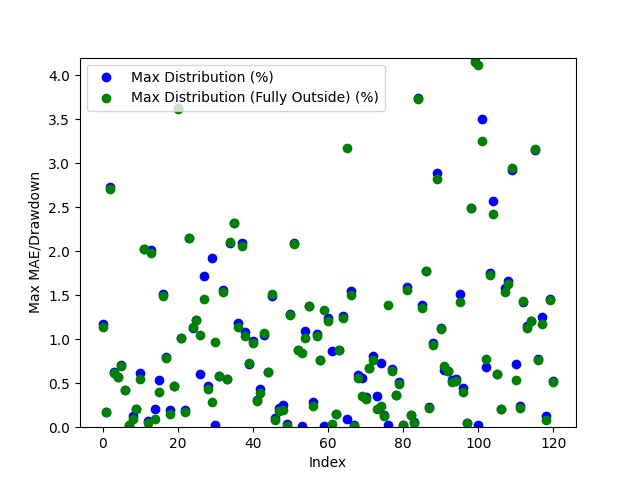

Values plotted in this chart, from the file beside it:
Date, Day of the Week, Win/(Loss), Opening Range High, Opening Range Low, Daily High, Daily Low, Initial Range Size ($), Range Size (ticks), Range Size (points), First Candle Close Outside of Range Time, First Candle Close Price, First Candle Close Condition, First Candle Close Fully Outside of Open…, First Fully Close Price, First Fully Close Condition, Max Distribution (%), Max Distribution/Drawdown (points), Max Distribution (Fully Outside) (%), Max Distribution/Drawdown (Fully Outside…, First Candle Cross Opposite Side Conditi…, First Candle Cross Opposite Side Time, First Candle Cross Opposite Side Price
2024-03-11, Monday, Win, 2100, 2098, 2109, 2073, 2.2, 22, 0.22, 20:50:00, 2098, Below Opening Low, 20:55:00, 2097, Below Opening Low, 1.177, 2.44, 1.143, 2.37, Crossed Above Opening High, 20:35:00, 2099
2024-03-12, Tuesday, Win, 2089, 2087, 2106, 2083, 2.2, 22, 0.22, 20:40:00, 2086, Below Opening Low, 20:50:00, 2086, Below Opening Low, 0.168, 0.35, 0.168, 0.35, Crossed Above Opening High, 03:00:00, 2089
2024-03-13, Wednesday, Win, 2099, 2096, 2106, 2040, 3.3, 33, 0.33, 23:35:00, 2096, Below Opening Low, 00:10:00, 2096, Below Opening Low, 2.725, 5.56, 2.71, 5.53, Crossed Above Opening High, 02:55:00, 2100
2024-03-14, Thursday, Win, 2057, 2054, 2070, 2050, 2.9, 29, 0.29, 20:35:00, 2057, Above Opening High, 21:00:00, 2057, Above Opening High, 0.6233, 1.29, 0.6137, 1.27, Crossed Below Opening Low, 09:25:00, 2051
2024-03-17, Sunday, Win, 2064, 2060, 2076, 2047, 3.1, 31, 0.31, 21:45:00, 2064, Above Opening High, 21:45:00, 2064, Above Opening High, 0.5731, 1.19, 0.5731, 1.19, Crossed Below Opening Low, 09:35:00, 2057
2024-03-18, Monday, Win, 2049, 2048, 2066, 2032, 1.3, 13, 0.13, 20:45:00, 2047, Below Opening Low, 20:50:00, 2047, Below Opening Low, 0.7036, 1.43, 0.6937, 1.41, Crossed Above Opening High, 23:40:00, 2049
2024-03-19, Tuesday, Win, 2059, 2057, 2109, 2048, 2.5, 25.0, 0.25, 21:10:00, 2056, Below Opening Low, 21:35:00, 2056, Below Opening Low, 0.4248, 0.87, 0.42, 0.86, Crossed Above Opening High, 10:20:00, 2059
2024-03-20, Wednesday, Win, 2110, 2106, 2133, 2105, 4.9, 49, 0.49, 20:35:00, 2105, Below Opening Low, 20:40:00, 2105, Below Opening Low, 0.01426, 0.03, 0.02376, 0.05, Crossed Above Opening High, 23:10:00, 2111
2024-03-21, Thursday, Win, 2129, 2127, 2132, 2093, 2.0, 20.0, 0.2, 20:50:00, 2130, Above Opening High, 20:55:00, 2130, Above Opening High, 0.1266, 0.27, 0.08911, 0.19, Crossed Below Opening Low, 21:55:00, 2125
2024-03-24, Sunday, Win, 2097, 2094, 2112, 2089, 2.9, 29, 0.29, 21:10:00, 2093, Below Opening Low, 01:25:00, 2094, Below Opening Low, 0.201, 0.42, 0.2106, 0.44, Crossed Above Opening High, 09:00:00, 2096
2024-03-25, Monday, Win, 2105, 2103, 2118, 2092, 2.3, 23, 0.23, 20:35:00, 2105, Above Opening High, 20:40:00, 2106, Above Opening High, 0.6137, 1.3, 0.5524, 1.17, Crossed Below Opening Low, 23:40:00, 2102
2024-03-26, Tuesday, Loss, 2099, 2097, 2142, 2098, 1.5, 15.0, 0.15, 20:35:00, 2099, Above Opening High, 20:35:00, 2099, Above Opening High, 2.021, 4.33, 2.021, 4.33, Not Crossed, N/A, N/A
2024-03-27, Wednesday, Win, 2138, 2134, 2162, 2132, 4.2, 42, 0.42, 21:40:00, 2134, Below Opening Low, 23:05:00, 2133, Below Opening Low, 0.06566, 0.14, 0.0469, 0.1, Crossed Above Opening High, 06:25:00, 2138
2024-03-31, Sunday, Loss, 2166, 2162, 2165, 2120, 3.7, 37, 0.37, 21:30:00, 2162, Below Opening Low, 21:35:00, 2161, Below Opening Low, 2.015, 4.27, 1.977, 4.19, Not Crossed, N/A, N/A
2024-04-01, Monday, Win, 2125, 2122, 2130, 2072, 3.0, 30.0, 0.3, 23:10:00, 2125, Above Opening High, 04:05:00, 2128, Above Opening High, 0.2019, 0.43, 0.09392, 0.2, Crossed Below Opening Low, 00:20:00, 2122
2024-04-02, Tuesday, Win, 2086, 2081, 2103, 2070, 5.4, 54, 0.54, 03:30:00, 2081, Below Opening Low, 03:45:00, 2078, Below Opening Low, 0.5363, 1.11, 0.3962, 0.82, Crossed Above Opening High, 07:10:00, 2088
2024-04-03, Wednesday, Win, 2108, 2100, 2124, 2069, 7.1, 71, 0.71, 20:55:00, 2100, Below Opening Low, 21:45:00, 2100, Below Opening Low, 1.518, 3.14, 1.489, 3.08, Crossed Above Opening High, 04:25:00, 2107
2024-04-04, Thursday, Win, 2079, 2076, 2094, 2059, 2.9, 29, 0.29, 20:35:00, 2076, Below Opening Low, 20:45:00, 2076, Below Opening Low, 0.8012, 1.65, 0.7915, 1.63, Crossed Above Opening High, 01:05:00, 2080
2024-04-07, Sunday, Win, 2090, 2078, 2102, 2074, 12.1, 121, 1.21, 20:40:00, 2078, Below Opening Low, 23:30:00, 2077, Below Opening Low, 0.1977, 0.41, 0.1446, 0.3, Crossed Above Opening High, 08:15:00, 2093
2024-04-08, Monday, Win, 2093, 2091, 2107, 2081, 1.7, 17, 0.17, 20:50:00, 2091, Below Opening Low, 20:50:00, 2091, Below Opening Low, 0.4709, 0.98, 0.4709, 0.98, Crossed Above Opening High, 01:05:00, 2093
2024-04-09, Tuesday, Win, 2104, 2102, 2114, 2028, 2.4, 24, 0.24, 21:30:00, 2101, Below Opening Low, 21:35:00, 2101, Below Opening Low, 3.624, 7.35, 3.62, 7.34, Crossed Above Opening High, 20:30:00, 2103
2024-04-10, Wednesday, Win, 2042, 2037, 2064, 2017, 4.6, 46, 0.46, 21:50:00, 2043, Above Opening High, 21:50:00, 2043, Above Opening High, 1.018, 2.1, 1.018, 2.1, Crossed Below Opening Low, 04:45:00, 2037
2024-04-11, Thursday, Win, 2058, 2055, 2062, 2010, 3.2, 32, 0.32, 20:55:00, 2058, Above Opening High, 21:35:00, 2058, Above Opening High, 0.194, 0.4, 0.1697, 0.35, Crossed Below Opening Low, 05:00:00, 2055
2024-04-14, Sunday, Win, 2035, 2025, 2036, 1982, 9.5, 95.0, 0.95, 03:20:00, 2025, Below Opening Low, 05:35:00, 2025, Below Opening Low, 2.149, 4.26, 2.144, 4.25, Crossed Above Opening High, 02:15:00, 2034
2024-04-15, Monday, Win, 1992, 1988, 1995, 1965, 3.8, 38, 0.38, 21:10:00, 1987, Below Opening Low, 21:15:00, 1988, Below Opening Low, 1.125, 2.21, 1.135, 2.23, Crossed Above Opening High, 20:45:00, 1991
2024-04-16, Tuesday, Win, 1991, 1983, 2001, 1959, 7.4, 74, 0.74, 20:35:00, 1983, Below Opening Low, 01:55:00, 1983, Below Opening Low, 1.22, 2.39, 1.22, 2.39, Crossed Above Opening High, 22:30:00, 1990
2024-04-17, Wednesday, Win, 1966, 1964, 1987, 1952, 1.6, 16, 0.16, 20:50:00, 1964, Below Opening Low, 22:00:00, 1967, Above Opening High, 0.6045, 1.18, 1.047, 2.08, Crossed Above Opening High, 20:40:00, 1965
2024-04-18, Thursday, Win, 1956, 1949, 1974, 1916, 7.8, 78, 0.78, 20:50:00, 1949, Below Opening Low, 21:00:00, 1944, Below Opening Low, 1.712, 3.28, 1.462, 2.8, Crossed Above Opening High, 07:40:00, 1956
2024-04-21, Sunday, Win, 1974, 1969, 1993, 1959, 4.6, 46, 0.46, 20:35:00, 1968, Below Opening Low, 20:40:00, 1967, Below Opening Low, 0.4697, 0.92, 0.4289, 0.84, Crossed Above Opening High, 02:05:00, 1973
2024-04-22, Monday, Win, 1985, 1982, 2024, 1974, 2.7, 27, 0.27, 20:45:00, 1985, Above Opening High, 21:50:00, 1980, Below Opening Low, 1.922, 3.89, 0.2837, 0.56, Crossed Below Opening Low, 21:35:00, 1982
2024-04-23, Tuesday, Win, 2019, 2015, 2019, 1994, 3.2, 32, 0.32, 23:05:00, 2019, Above Opening High, 02:45:00, 2013, Below Opening Low, 0.01981, 0.04, 0.9729, 1.94, Crossed Below Opening Low, 02:25:00, 2015
2024-04-24, Wednesday, Win, 2011, 2005, 2024, 1966, 5.5, 55.0, 0.55, 20:35:00, 2012, Above Opening High, 20:40:00, 2012, Above Opening High, 0.5782, 1.17, 0.5782, 1.17, Crossed Below Opening Low, 08:30:00, 1997
2024-04-25, Thursday, Win, 1988, 1985, 2020, 1985, 3.5, 35.0, 0.35, 21:20:00, 1988, Above Opening High, 21:45:00, 1989, Above Opening High, 1.559, 3.15, 1.535, 3.1, Crossed Below Opening Low, 21:10:00, 1985
2024-04-28, Sunday, Win, 2021, 2017, 2033, 2015, 3.9, 39, 0.39, 00:30:00, 2022, Above Opening High, 00:35:00, 2022, Above Opening High, 0.546, 1.11, 0.5509, 1.12, Crossed Below Opening Low, 02:30:00, 2017
2024-04-29, Monday, Win, 2024, 2023, 2026, 1981, 1.8, 18, 0.18, 20:55:00, 2022, Below Opening Low, 22:15:00, 2022, Below Opening Low, 2.095, 4.15, 2.1, 4.16, Crossed Above Opening High, 03:40:00, 2026
2024-04-30, Tuesday, Win, 1984, 1980, 2031, 1972, 3.5, 35.0, 0.35, 21:25:00, 1984, Above Opening High, 21:45:00, 1984, Above Opening High, 2.324, 4.72, 2.324, 4.72, Crossed Below Opening Low, 03:45:00, 1979
2024-05-01, Wednesday, Win, 2004, 2000, 2029, 1992, 4.7, 47, 0.47, 20:50:00, 2005, Above Opening High, 21:05:00, 2006, Above Opening High, 1.178, 2.39, 1.134, 2.3, Crossed Below Opening Low, 09:45:00, 2000
2024-05-02, Thursday, Win, 2026, 2023, 2070, 2019, 3.2, 32, 0.32, 20:35:00, 2027, Above Opening High, 20:40:00, 2027, Above Opening High, 2.092, 4.33, 2.063, 4.27, Crossed Below Opening Low, 22:20:00, 2023
2024-05-05, Sunday, Loss, 2053, 2048, 2076, 2048, 5.4, 54, 0.54, 23:40:00, 2053, Above Opening High, 02:10:00, 2054, Above Opening High, 1.084, 2.25, 1.031, 2.14, Not Crossed, N/A, N/A
2024-05-06, Monday, Win, 2073, 2071, 2089, 2069, 1.9, 19, 0.19, 23:20:00, 2074, Above Opening High, 23:25:00, 2074, Above Opening High, 0.7229, 1.51, 0.7325, 1.53, Crossed Below Opening Low, 21:30:00, 2072
2024-05-07, Tuesday, Loss, 2074, 2072, 2074, 2052, 2.2, 22, 0.22, 22:05:00, 2072, Below Opening Low, 22:30:00, 2072, Below Opening Low, 0.9845, 2.02, 0.9601, 1.97, Not Crossed, N/A, N/A
2024-05-08, Wednesday, Win, 2064, 2061, 2086, 2054, 3.4, 34, 0.34, 23:50:00, 2061, Below Opening Low, 23:55:00, 2060, Below Opening Low, 0.3067, 0.63, 0.2969, 0.61, Crossed Above Opening High, 22:00:00, 2063
2024-05-09, Thursday, Win, 2087, 2085, 2096, 2062, 1.5, 15.0, 0.15, 20:55:00, 2087, Above Opening High, 21:00:00, 2088, Above Opening High, 0.4293, 0.9, 0.3864, 0.81, Crossed Below Opening Low, 21:55:00, 2085
2024-05-12, Sunday, Loss, 2068, 2067, 2091, 2067, 1.9, 19, 0.19, 20:55:00, 2069, Above Opening High, 21:00:00, 2069, Above Opening High, 1.052, 2.2, 1.067, 2.23, Not Crossed, N/A, N/A
2024-05-13, Monday, Win, 2073, 2072, 2104, 2058, 1.3, 13, 0.13, 20:45:00, 2071, Below Opening Low, 20:55:00, 2071, Below Opening Low, 0.6316, 1.3, 0.6219, 1.28, Crossed Above Opening High, 20:40:00, 2072
2024-05-14, Tuesday, Win, 2100, 2098, 2132, 2094, 1.9, 19, 0.19, 21:45:00, 2101, Above Opening High, 21:50:00, 2100, Above Opening High, 1.487, 3.17, 1.51, 3.22, Crossed Below Opening Low, 20:35:00, 2098
2024-05-15, Wednesday, Win, 2122, 2119, 2124, 2103, 2.6, 26, 0.26, 23:30:00, 2122, Above Opening High, 23:35:00, 2122, Above Opening High, 0.1036, 0.22, 0.08474, 0.18, Crossed Below Opening Low, 01:10:00, 2119
2024-05-16, Thursday, Win, 2104, 2103, 2109, 2097, 1.5, 15.0, 0.15, 20:50:00, 2104, Above Opening High, 21:05:00, 2105, Above Opening High, 0.2228, 0.47, 0.1849, 0.39, Crossed Below Opening Low, 22:50:00, 2103
2024-05-19, Sunday, Win, 2110, 2106, 2119, 2100, 4.8, 48, 0.48, 02:50:00, 2105, Below Opening Low, 03:05:00, 2104, Below Opening Low, 0.2524, 0.53, 0.1952, 0.41, Crossed Above Opening High, 07:00:00, 2110
2024-05-20, Monday, Win, 2113, 2110, 2113, 2094, 2.5, 25.0, 0.25, 02:00:00, 2113, Above Opening High, 02:10:00, 2113, Above Opening High, 0.03312, 0.07, 0.01892, 0.03999, Crossed Below Opening Low, 22:10:00, 2110
2024-05-21, Tuesday, Win, 2109, 2108, 2110, 2081, 1.5, 15.0, 0.15, 20:55:00, 2107, Below Opening Low, 21:00:00, 2107, Below Opening Low, 1.288, 2.68, 1.278, 2.66, Crossed Above Opening High, 21:45:00, 2109
2024-05-22, Wednesday, Win, 2090, 2088, 2101, 2045, 2.2, 22, 0.22, 20:40:00, 2088, Below Opening Low, 20:55:00, 2088, Below Opening Low, 2.088, 4.27, 2.083, 4.26, Crossed Above Opening High, 21:40:00, 2090
2024-05-23, Thursday, Loss, 2059, 2056, 2078, 2056, 3.4, 34, 0.34, 20:50:00, 2060, Above Opening High, 21:05:00, 2060, Above Opening High, 0.876, 1.82, 0.8711, 1.81, Not Crossed, N/A, N/A
2024-05-26, Sunday, Win, 2076, 2073, 2094, 2073, 2.1, 21, 0.21, 21:20:00, 2073, Below Opening Low, 01:00:00, 2076, Above Opening High, 0.01447, 0.03, 0.8455, 1.77, Crossed Above Opening High, 21:45:00, 2076
2024-05-27, Monday, Win, 2088, 2084, 2090, 2061, 4.1, 41, 0.41, 20:35:00, 2084, Below Opening Low, 20:45:00, 2082, Below Opening Low, 1.097, 2.26, 1.014, 2.09, Crossed Above Opening High, 08:05:00, 2089
2024-05-28, Tuesday, Loss, 2069, 2067, 2068, 2038, 2.2, 22, 0.22, 20:40:00, 2066, Below Opening Low, 21:20:00, 2066, Below Opening Low, 1.374, 2.8, 1.374, 2.8, Not Crossed, N/A, N/A
2024-05-29, Wednesday, Win, 2040, 2037, 2070, 2031, 2.3, 23, 0.23, 22:20:00, 2037, Below Opening Low, 22:45:00, 2036, Below Opening Low, 0.2905, 0.59, 0.2462, 0.5, Crossed Above Opening High, 03:30:00, 2039
2024-05-30, Thursday, Win, 2060, 2057, 2082, 2049, 3.4, 34, 0.34, 21:00:00, 2060, Above Opening High, 21:25:00, 2061, Above Opening High, 1.061, 2.21, 1.037, 2.16, Crossed Below Opening Low, 03:35:00, 2056
2024-06-02, Sunday, Win, 2088, 2081, 2105, 2050, 6.9, 69, 0.69, 22:10:00, 2089, Above Opening High, 22:15:00, 2089, Above Opening High, 0.7649, 1.61, 0.7602, 1.6, Crossed Below Opening Low, 09:50:00, 2079
2024-06-03, Monday, Win, 2066, 2062, 2066, 2035, 3.5, 35.0, 0.35, 21:40:00, 2066, Above Opening High, 01:05:00, 2062, Below Opening Low, 0.009676, 0.02, 1.337, 2.72, Crossed Below Opening Low, 00:55:00, 2062
... 61 more rows
